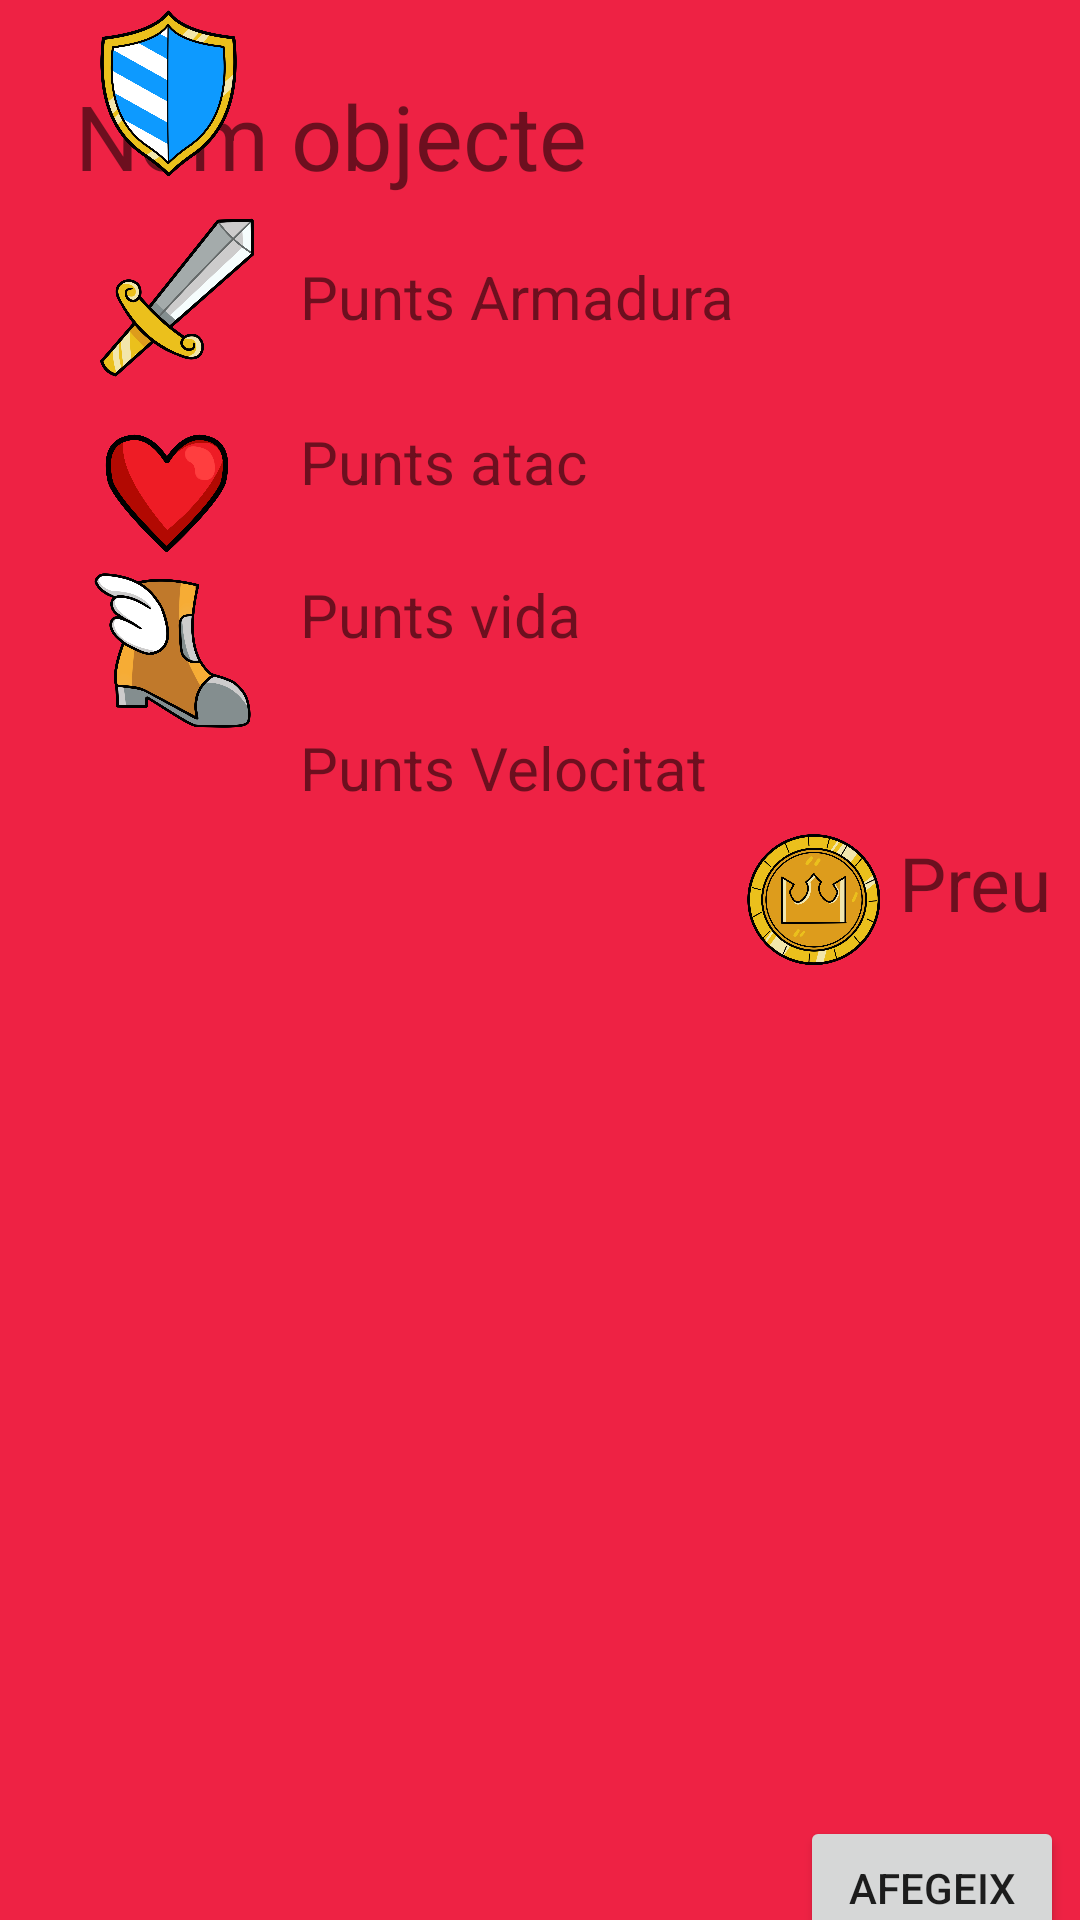

Produce the Android XML layout that renders to this screen, including the resource entries it uses.
<!-- AndroidManifest.xml: application theme Theme.HeroProject -->
<!-- res/layout/activity_object.xml -->
<?xml version="1.0" encoding="utf-8"?>
<androidx.constraintlayout.widget.ConstraintLayout xmlns:android="http://schemas.android.com/apk/res/android"
    xmlns:app="http://schemas.android.com/apk/res-auto"
    xmlns:tools="http://schemas.android.com/tools"
    android:layout_width="match_parent"
    android:layout_height="match_parent"
    android:background="#E24"
    tools:context=".EquipamentActivity">

    <TextView
        android:id="@+id/NomTextView"
        android:layout_width="wrap_content"
        android:layout_height="wrap_content"
        android:layout_marginStart="25dp"
        android:layout_marginLeft="25dp"
        android:layout_marginTop="25dp"
        android:text="Nom objecte"
        android:textSize="30dp"
        app:layout_constraintStart_toStartOf="parent"
        app:layout_constraintTop_toTopOf="parent" />

    <TextView
        android:id="@+id/ArmaduraTextView"
        android:layout_width="wrap_content"
        android:layout_height="wrap_content"
        android:layout_marginStart="100dp"
        android:layout_marginTop="20dp"
        android:text="Punts Armadura"
        android:textSize="20dp"
        app:layout_constraintStart_toStartOf="parent"
        app:layout_constraintTop_toBottomOf="@+id/NomTextView" />

    <TextView
        android:id="@+id/AtacTextView"
        android:layout_width="wrap_content"
        android:layout_height="wrap_content"
        android:layout_marginStart="100dp"
        android:layout_marginTop="28dp"
        android:text="Punts atac"
        android:textSize="20dp"
        app:layout_constraintStart_toStartOf="parent"
        app:layout_constraintTop_toBottomOf="@+id/ArmaduraTextView" />

    <TextView
        android:id="@+id/VidaTextView"
        android:layout_width="wrap_content"
        android:layout_height="wrap_content"
        android:layout_marginStart="100dp"
        android:layout_marginTop="24dp"
        android:text="Punts vida"
        android:textSize="20dp"
        app:layout_constraintStart_toStartOf="parent"
        app:layout_constraintTop_toBottomOf="@+id/AtacTextView" />

    <TextView
        android:id="@+id/VelocitatTextView"
        android:layout_width="wrap_content"
        android:layout_height="wrap_content"
        android:layout_marginStart="100dp"
        android:layout_marginTop="24dp"
        android:text="Punts Velocitat"
        android:textSize="20dp"
        app:layout_constraintStart_toStartOf="parent"
        app:layout_constraintTop_toBottomOf="@+id/VidaTextView" />

    <TextView
        android:id="@+id/PreuTextView"
        android:layout_width="wrap_content"
        android:layout_height="wrap_content"
        android:layout_marginStart="64dp"
        android:layout_marginTop="8dp"
        android:text="Preu"
        android:textSize="25dp"
        app:layout_constraintStart_toEndOf="@+id/VelocitatTextView"
        app:layout_constraintTop_toBottomOf="@+id/VelocitatTextView" />

    <ImageView
        android:id="@+id/Imatge"
        android:layout_width="206dp"
        android:layout_height="187dp"
        android:layout_marginTop="25dp"
        app:layout_constraintEnd_toEndOf="parent"
        app:layout_constraintStart_toStartOf="parent"
        app:layout_constraintTop_toBottomOf="@+id/PreuTextView"
        app:srcCompat="@drawable/ic_launcher_background"
        tools:ignore="VectorDrawableCompat" />

    <Button
        android:id="@+id/BotoAfegir"
        android:layout_width="wrap_content"
        android:layout_height="wrap_content"
        android:layout_marginTop="540dp"
        android:text="Afegeix"
        app:layout_constraintEnd_toEndOf="parent"
        app:layout_constraintHorizontal_bias="0.801"
        app:layout_constraintStart_toEndOf="@+id/ArmaduraTextView"
        app:layout_constraintTop_toBottomOf="@+id/NomTextView" />

    <ImageView
        android:id="@+id/iconoVelocitat"
        android:layout_width="66dp"
        android:layout_height="60dp"
        android:rotationY="-180"
        android:src="@drawable/booticon"
        app:layout_constraintStart_toStartOf="@+id/iconoVida"
        app:layout_constraintTop_toBottomOf="@+id/iconoVida" />

    <ImageView
        android:id="@+id/iconoPreu"
        android:layout_width="58dp"
        android:layout_height="69dp"
        android:layout_marginBottom="1dp"
        android:src="@drawable/coinicon"
        app:layout_constraintBottom_toTopOf="@+id/Imatge"
        app:layout_constraintEnd_toStartOf="@+id/PreuTextView" />

    <ImageView
        android:id="@+id/iconoVida"
        android:layout_width="61dp"
        android:layout_height="52dp"
        android:src="@drawable/hearticon"
        app:layout_constraintStart_toStartOf="@+id/iconoEspasa"
        app:layout_constraintTop_toBottomOf="@+id/iconoEspasa" />

    <ImageView
        android:id="@+id/iconoEscut"
        android:layout_width="62dp"
        android:layout_height="62dp"
        android:layout_marginStart="25dp"
        android:src="@drawable/shieldicon"
        app:layout_constraintStart_toStartOf="parent"
        tools:layout_editor_absoluteY="65dp" />

    <ImageView
        android:id="@+id/iconoEspasa"
        android:layout_width="67dp"
        android:layout_height="75dp"
        android:layout_marginStart="25dp"
        android:rotationY="-180"
        android:src="@drawable/swordicon"
        app:layout_constraintStart_toStartOf="parent"
        app:layout_constraintTop_toBottomOf="@+id/iconoEscut" />


</androidx.constraintlayout.widget.ConstraintLayout>
<!-- resources referenced by this layout -->
<resources>
  <!-- drawable booticon: png bitmap (drawable-v24, 155002 bytes) -->
  <!-- drawable coinicon: png bitmap (drawable-v24, 195642 bytes) -->
  <!-- drawable hearticon: png bitmap (drawable-v24, 83151 bytes) -->
  <!-- drawable shieldicon: png bitmap (drawable-v24, 151039 bytes) -->
  <!-- drawable swordicon: png bitmap (drawable-v24, 121057 bytes) -->
  <style name="Theme.HeroProject" parent="Theme.MaterialComponents.DayNight.DarkActionBar">
          
          <item name="colorPrimary">@color/purple_500</item>
          <item name="colorPrimaryVariant">@color/purple_700</item>
          <item name="colorOnPrimary">@color/white</item>
          
          <item name="colorSecondary">@color/teal_200</item>
          <item name="colorSecondaryVariant">@color/teal_700</item>
          <item name="colorOnSecondary">@color/black</item>
          
          <item name="android:statusBarColor" tools:targetApi="l">?attr/colorPrimaryVariant</item>
          
      </style>
  <!-- not gathered from this repository: default colours our renderer supplied (Android Studio template values) -->
  <color name="purple_500">#FF6200EE</color>
  <color name="purple_700">#FF3700B3</color>
  <color name="teal_200">#FF03DAC5</color>
  <color name="teal_700">#FF018786</color>
  <color name="black">#FF000000</color>
  <color name="white">#FFFFFFFF</color>
</resources>
